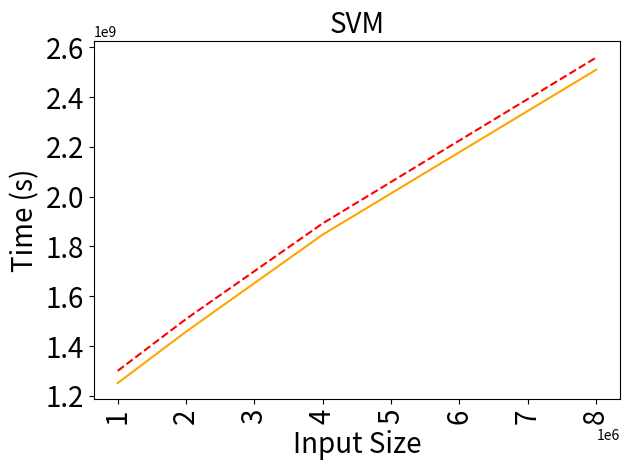

Reproduce this figure in Python.
import matplotlib.pyplot as plt

benchmarkName = 'SVM'

#units are in ms!
tracked = [1300241798, 1508535761, 1892845297, 2559020386]
uninstrumented = [1251105192, 1457639129, 1847797433, 2510187457]



tracked = [float(x) for x in tracked]
uninstrumented = [float(x) for x in uninstrumented]
data = {1000000: (uninstrumented[0], tracked[0],),
        2000000: (uninstrumented[1], tracked[1],),
        4000000: (uninstrumented[2], tracked[2]),
        8000000: (uninstrumented[3], tracked[3])}





names = ['Uninstrumented', 'Tracked']
linestyles = ['-', '--']
colors = ['orange', 'red' ]

sizes = []
times = ([], [], [])
comms = ([], [], [])

for datum in sorted(data.keys()):
  sizes.append(datum)
  times[0].append(data[datum][0])
  times[1].append(data[datum][1])
  #times[2].append(data[datum][2]/1e9)
  '''
  comms[0].append(data[datum][3]/1e6)
  comms[1].append(data[datum][4]/1e6)
  comms[2].append(data[datum][5]/1e6)
  '''

# plt.figure(figsize=(2,2))
plt.title(benchmarkName, fontsize=20)
# plt.ticklabel_format(style='sci', axis='y', scilimits=(0,0))
for i in range(2):
  plt.plot(sizes,times[i],label=names[i],linestyle=linestyles[i],color=colors[i])
# plt.legend(loc='upper left')
plt.xlabel('Input Size', fontsize=20)
plt.ylabel('Time (s)', fontsize=20)
plt.xticks(fontsize=20, rotation=90)
plt.yticks(fontsize=20)
plt.tight_layout()
plt.savefig('times-{}.png'.format(benchmarkName))
plt.close('all')
